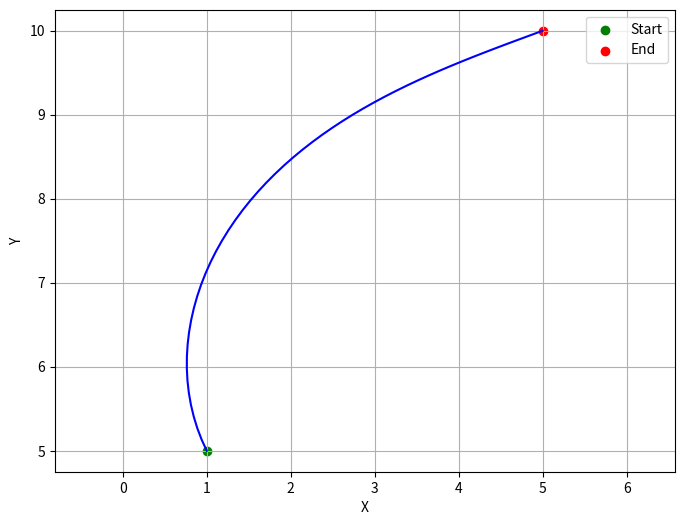

Generate this figure with matplotlib:
import numpy as np
from scipy.optimize import minimize
import matplotlib.pyplot as plt
import time


def linear_and_angular_velo_opt():
    # Constants
    dt = 0.01  # Time step
    x_initial = 1
    y_initial = 5
    x_final = 5
    y_final = 10
    theta_initial = 2

    def dubins_car_model(state, linear_velocity, angular_velocity):
        x, y, theta = state
        x_next = x + linear_velocity * np.cos(theta) * dt
        y_next = y + linear_velocity * np.sin(theta) * dt
        theta_next = theta + angular_velocity * dt
        return np.array([x_next, y_next, theta_next])

    def trajectory_positions(velocities):
        state = np.array([x_initial, y_initial, theta_initial])  # Initial state
        positions = [state[:2]]

        for i in range(velocities.shape[1]):
            state = dubins_car_model(state, velocities[0, i], velocities[1, i])
            positions.append(state[:2])

        return positions

    def objective_function(velocities):
        v = velocities.reshape(2, -1)
        positions = trajectory_positions(v)
        final_position = positions[-1]
        final_position_cost = np.linalg.norm(final_position - [x_final, y_final])
        return final_position_cost

    # Initial guess for angular velocities
    num_steps = 50
    initial_guess = np.zeros(num_steps * 2)
    times = np.linspace(0, dt * num_steps, num_steps)

    initial_time = time.time_ns()

    # Solve the optimization problem
    result = minimize(objective_function, initial_guess, method="SLSQP", options={"disp": True})

    final_time = time.time_ns()

    print("Total Time = ", (final_time - initial_time) / (10**9))

    # Extract optimal angular velocities and positions
    optimal_velocities = result.x
    optimal_velocities = optimal_velocities.reshape(2, -1)
    optimal_positions = trajectory_positions(optimal_velocities)

    # Plot the trajectory
    x_values = [pos[0] for pos in optimal_positions]
    y_values = [pos[1] for pos in optimal_positions]

    plt.figure(figsize=(8, 6))
    plt.plot(x_values, y_values, linestyle="-", color="b")
    plt.scatter([x_initial], [y_initial], color="g", label="Start")
    plt.scatter([x_final], [y_final], color="r", label="End")
    plt.xlabel("X")
    plt.ylabel("Y")
    plt.legend()
    plt.grid()
    plt.axis("equal")
    plt.show()

if __name__=="__main__":
    linear_and_angular_velo_opt()
